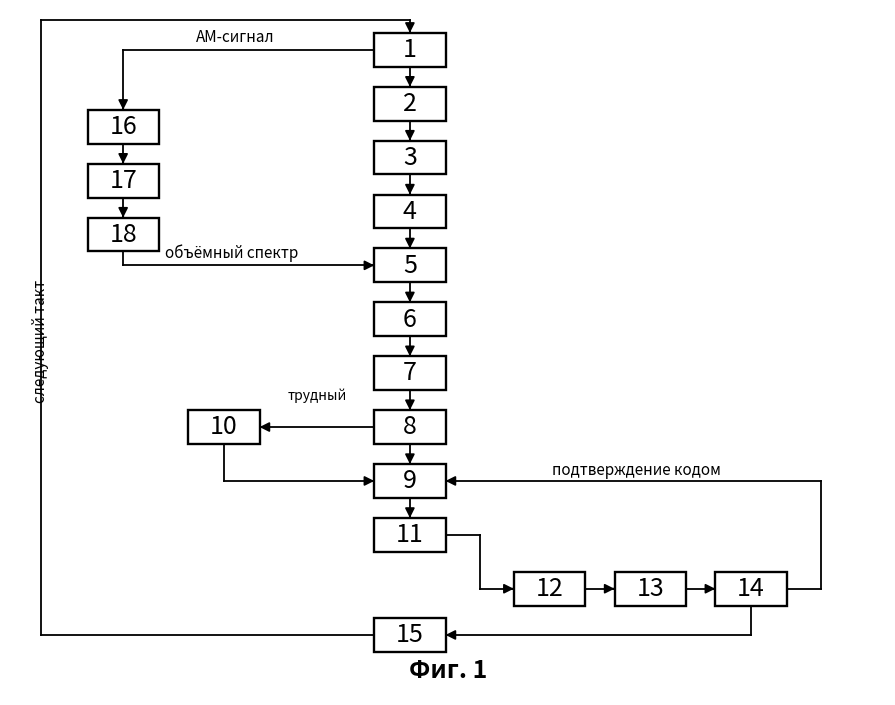

This figure's Python source: (Note: this script raises an exception after producing the figure.)
import matplotlib; matplotlib.use('Agg')
import matplotlib.pyplot as plt
from matplotlib.patches import Rectangle
import numpy as np
OUT='/sessions/eager-exciting-hypatia/mnt/Patent/'
BW,BH=92,44
def new(W,H):
    f,a=plt.subplots(figsize=(W/100,H/100),dpi=130); a.set_xlim(0,W); a.set_ylim(H,0); a.axis('off'); return f,a
def box(a,t,x,y,w=BW,h=BH,fs=18):
    a.add_patch(Rectangle((x,y),w,h,fill=False,ec='k',lw=1.7)); a.text(x+w/2,y+h/2,t,ha='center',va='center',fontsize=fs)
def line(a,pts,arrow=True):
    for p,q in zip(pts,pts[1:]): a.plot([p[0],q[0]],[p[1],q[1]],'k',lw=1.3)
    if arrow:
        p,q=pts[-2],pts[-1]; d=np.array(q,float)-np.array(p,float); d/=np.linalg.norm(d)
        a.annotate('',xy=q,xytext=tuple(np.array(q,float)-d),arrowprops=dict(arrowstyle='-|>',color='k',lw=1.3,mutation_scale=14))
def cap(a,t,W,y): a.text(W/2,y,t,ha='center',fontsize=18,fontweight='bold')
IT=dict(fontsize=11,style='italic')

# ================= ФИГ. 1 — общий такт, позиции 1–18 =================
W,H=1130,890; f,a=new(W,H)
MX=470; cx=MX+BW/2
ys={'1':30,'2':100,'3':170,'4':240,'5':310,'6':380,'7':450,'8':520,'9':590,'11':660,'15':790}
for t,y in ys.items(): box(a,t,MX,y)
for y in (30,100,170,240,310,380,450,520,590):
    if y!=660: line(a,[(cx,y+BH),(cx,y+70)])
box(a,'10',230,520); box(a,'12',650,730); box(a,'13',780,730); box(a,'14',910,730)
box(a,'16',100,130); box(a,'17',100,200); box(a,'18',100,270)

# 8 -> 10 -> 9
line(a,[(MX,542),(322,542)]); a.text(396,506,'трудный',ha='center',fontsize=10,style='italic')
line(a,[(276,564),(276,612),(MX,612)])
# 11 -> 12 -> 13 -> 14
line(a,[(562,682),(606,682),(606,752),(650,752)])
line(a,[(742,752),(780,752)]); line(a,[(872,752),(910,752)])
# 14 -> 15 ; 14 -> 9
line(a,[(956,774),(956,812),(562,812)])
line(a,[(1002,752),(1046,752),(1046,612),(562,612)])
a.text(700,604,'подтверждение кодом',**IT)
# АМ-ветвь 1 -> 16 -> 17 -> 18 -> 5
line(a,[(MX,52),(146,52),(146,130)]); a.text(240,42,'АМ-сигнал',**IT)
line(a,[(146,174),(146,200)]); line(a,[(146,244),(146,270)])
line(a,[(146,314),(146,332),(MX,332)]); a.text(200,322,'объёмный спектр',**IT)
# обратная связь
line(a,[(MX,812),(40,812),(40,14),(cx,14),(cx,30)])
a.text(28,430,'следующий такт',rotation=90,va='center',**IT)
cap(a,'Фиг. 1',W,868); plt.savefig(OUT+'Способ.png',dpi=130,bbox_inches='tight',facecolor='w'); plt.close()

# ================= ФИГ. 2 — структура токена (5, 6, 7) =================
W,H=1020,450; f,a=new(W,H)
gx,gy,gs=50,100,15
for i in range(8):
    for j in range(8): a.add_patch(Rectangle((gx+j*gs,gy+i*gs),gs,gs,fill=False,ec='k',lw=0.5))
a.add_patch(Rectangle((gx+4*gs,gy+3*gs),gs,gs,fc='k',ec='k'))
a.add_patch(Rectangle((gx+5*gs,gy+3*gs),gs,gs,fc='0.6',ec='k'))
a.text(gx+60,gy-14,'угловой срез n×n',ha='center',fontsize=12,style='italic')
box(a,'5',250,138); box(a,'6',420,138); box(a,'7',590,138)
line(a,[(gx+8*gs,160),(250,160)])
line(a,[(342,160),(420,160)]); line(a,[(512,160),(590,160)])
a.text(296,128,'до пяти пиков',ha='center',fontsize=10,style='italic')
a.text(466,128,'шесть признаков',ha='center',fontsize=10,style='italic')
for i in range(5): a.add_patch(Rectangle((780+i*7,138+i*7),110,44,fill=False,ec='k',lw=1.2))
a.text(835,128,'токены',ha='center',fontsize=11,style='italic')
line(a,[(682,160),(780,160)])
a.annotate('',xy=(890,290),xytext=(890,218),arrowprops=dict(arrowstyle='-|>',color='k',lw=1.3,mutation_scale=14))
a.text(902,258,'R',fontsize=14)
a.text(700,320,'матрица токенов по дальности',fontsize=11,style='italic')
cap(a,'Фиг. 2',W,410); plt.savefig(OUT+'Способ_фиг2.png',dpi=130,bbox_inches='tight',facecolor='w'); plt.close()

# ================= ФИГ. 3 — объёмный примитив (16, 17, 18) =================
W,H=1070,600; f,a=new(W,H)
a.text(40,28,'Принятые данные одного такта в памяти графического процессора (ось дальности R)',fontsize=12)
y0=76
a.text(40,66,'грубый проход участками увеличенной глубины',**IT)
for i in range(4):
    x=40+i*215; a.add_patch(Rectangle((x,y0),215,46,fill=False,ec='k',lw=1.7))
    a.text(x+107,y0+23,'16×16×256',ha='center',va='center',fontsize=13)
box(a,'16',940,y0+1,80,44)
box(a,'17',450,190,100,44)
a.text(500,180,'отбор наиболее ярких выбросов',ha='center',**IT)
line(a,[(147,122),(147,212),(450,212)])
line(a,[(685,122),(685,212),(550,212)])
y2=320
a.text(40,310,'тонкий добор ТЕХ ЖЕ участков',**IT)
a.text(600,310,'мелким шагом (повторное 3D-БПФ)',**IT)
a.add_patch(Rectangle((40,y2),860,46,fill=False,ec='k',lw=1.2))
for x0 in (92,630):
    for i in range(8): a.add_patch(Rectangle((x0+i*14,y2),14,46,fc='0.85',ec='k',lw=1.2))
    a.text(x0+56,y2+64,'16×16×16',ha='center',fontsize=12)
box(a,'18',940,y2+1,80,44)
line(a,[(500,234),(500,320)])
box(a,'5',454,455)
line(a,[(500,366),(500,455)])
a.text(560,430,'та же токенизация',**IT)
cap(a,'Фиг. 3',W,565); plt.savefig(OUT+'Способ_фиг3.png',dpi=130,bbox_inches='tight',facecolor='w'); plt.close()

# ================= ФИГ. 4 — причинностный арбитр (9) =================
W,H=1010,470; f,a=new(W,H)
AX=210
a.annotate('',xy=(930,AX),xytext=(90,AX),arrowprops=dict(arrowstyle='-|>',color='k',lw=1.5,mutation_scale=17))
a.text(944,216,'R',fontsize=16)
def resp(x,h,lab,fill):
    a.add_patch(Rectangle((x-9,AX-h),18,h,fc='k' if fill else 'w',ec='k',lw=1.5))
    a.text(x,AX-h-12,lab,ha='center',fontsize=13)
resp(230,120,'И',True)
for i2,x in enumerate([380,480,590,710]): resp(x,72-i2*7,'Л',False)
# размах задержки — НАД столбиками
a.annotate('',xy=(710,52),xytext=(230,52),arrowprops=dict(arrowstyle='<|-|>',color='k',lw=1.1,mutation_scale=12))
a.text(470,42,'c·τ / 2',ha='center',fontsize=13)
# подписи под осью
a.text(230,238,'истинная цель —',ha='center',**IT)
a.text(230,254,'ближний край',ha='center',**IT)
a.text(495,296,'ложные отметки ретранслятора — всегда ДАЛЬШЕ (τ ≥ 0)',ha='center',**IT)
# нижний ряд: 7 -> 9 <- (14)
box(a,'7',120,340); box(a,'9',460,340)
line(a,[(212,362),(460,362)]); a.text(250,352,'матрица токенов',**IT)
line(a,[(800,AX),(800,362),(552,362)]); a.text(600,352,'согласование с кодом (14)',**IT)
cap(a,'Фиг. 4',W,440); plt.savefig(OUT+'Способ_фиг4.png',dpi=130,bbox_inches='tight',facecolor='w'); plt.close()
print('ok')
